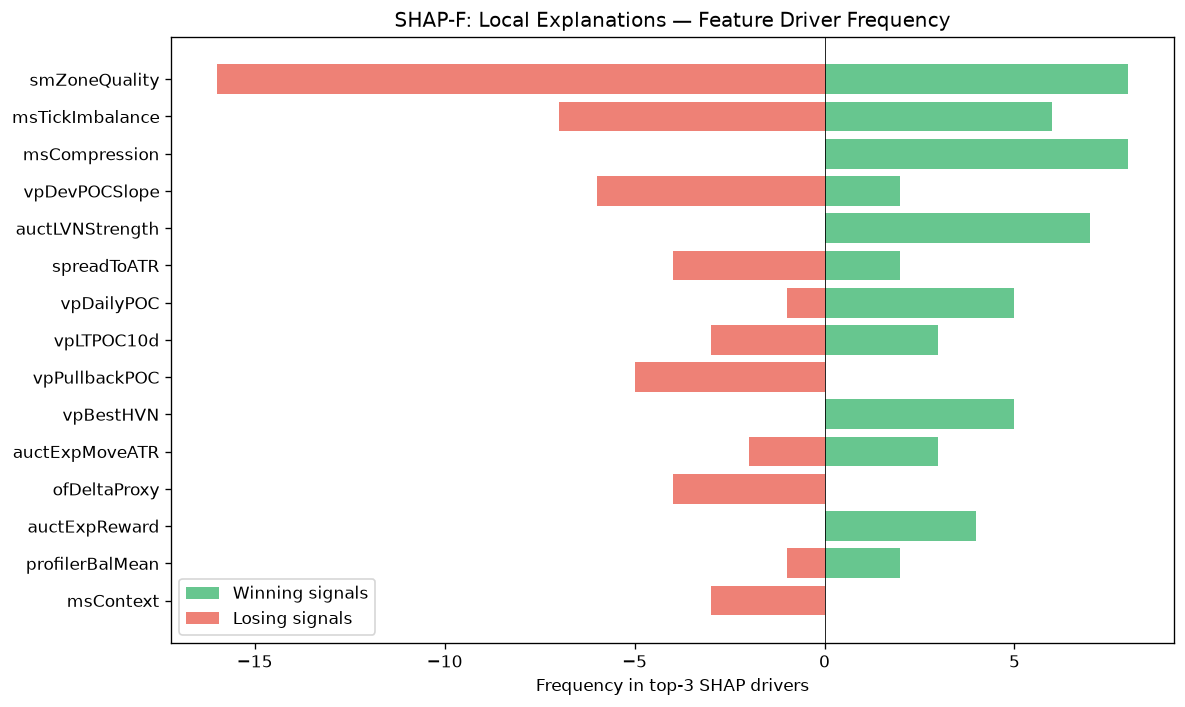

The data file committed next to this chart (first rows):
feature, win_top3_freq, lose_top3_freq, total_top3_freq, win_bias
smZoneQuality, 8, 16, 24, 0.3333
msTickImbalance, 6, 7, 13, 0.4615
msCompression, 8, 0, 8, 1
vpDevPOCSlope, 2, 6, 8, 0.25
auctLVNStrength, 7, 0, 7, 1
spreadToATR, 2, 4, 6, 0.3333
vpDailyPOC, 5, 1, 6, 0.8333
vpLTPOC10d, 3, 3, 6, 0.5
vpPullbackPOC, 0, 5, 5, 0.0
vpBestHVN, 5, 0, 5, 1
auctExpMoveATR, 3, 2, 5, 0.6
ofDeltaProxy, 0, 4, 4, 0.0
auctExpReward, 4, 0, 4, 1
profilerBalMean, 2, 1, 3, 0.6667
msContext, 0, 3, 3, 0.0
auctShapeConf, 1, 2, 3, 0.3333
entryVpVAH, 2, 0, 2, 1
vpLTMajorLVNStrength, 2, 0, 2, 1
atrProxy, 0, 2, 2, 0.0
auctTargetPrice, 0, 2, 2, 0.0
vpLTMajorLVNPrice, 0, 1, 1, 0.0
entryVpDevPOCDir, 0, 1, 1, 0.0
